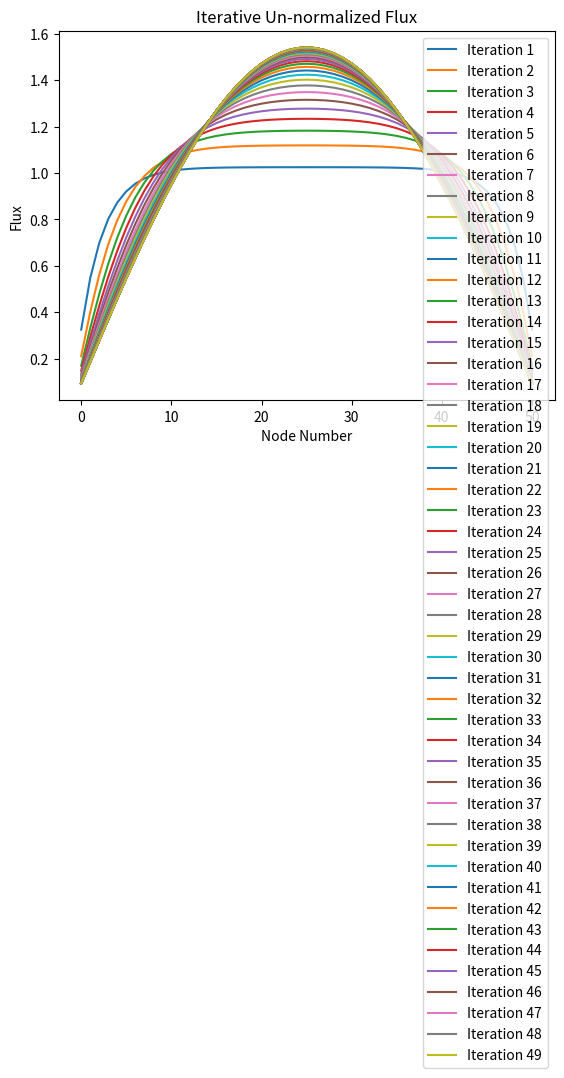
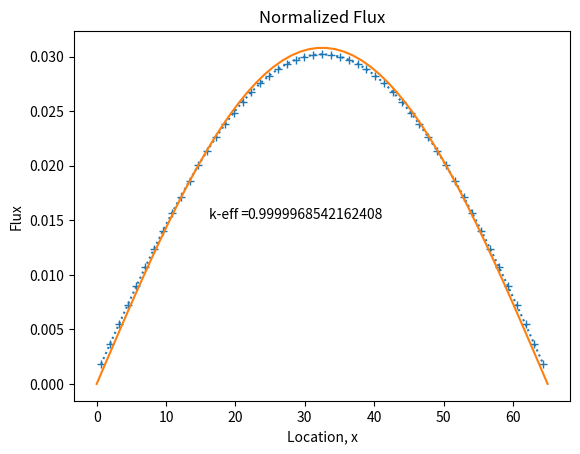

Source code (Python) for these figures, in order:
import numpy as np
import matplotlib.pyplot as plt
import math
# Properties from D&H Table 5-3
Sigma_Tr = 0.0362
Sigma_A = 0.1532
Sigma_B = 0.1532
nusigfA = 0.1570
nusigfB = 0.1570

# Total width and sub-widths
W = 67.6
Wa = 33.8
Wb = 33.8

# Calculation of diffusion coefficients and critical dimension
Da = 1 / (3 * (Sigma_A + Sigma_Tr))
Db = 1 / (3 * (Sigma_B + Sigma_Tr))
xcrit = np.pi / np.sqrt((nusigfA - Sigma_A) / Da)

Na = 26
Nb = 25
N = Na + Nb  # Total nodes
# Mesh sizes
Delta_Xa = Wa / Na
Delta_Xb = Wb / Na



# Initialize the matrix
matrix_A = np.zeros((N, N))

# Loop to fill the matrix
for i in range(N):
    if i == 0:  # First node in set A
        matrix_A[i, i] = (2 * (Da / Delta_Xa)) + (Sigma_A * Delta_Xa)
        matrix_A[i, i + 1] = -Da / Delta_Xa
    elif i < Na - 1:  # Remaining nodes within set A, excluding the interface node
        matrix_A[i, i] = (2 * (Da / Delta_Xa)) + (Sigma_A * Delta_Xa)
        matrix_A[i, i + 1] = -Da / Delta_Xa
        matrix_A[i, i - 1] = -Da / Delta_Xa
    elif i == Na - 1:  # Interface node
        matrix_A[i, i - 1] = -Da / Delta_Xa
        matrix_A[i, i] = (Da / Delta_Xa) + (Db / Delta_Xb) + ((Sigma_A * Delta_Xa) / 2) + ((Sigma_B * Delta_Xb) / 2)
        matrix_A[i, i + 1] = -Db / Delta_Xb
    elif i < N - 1:  # Nodes within set B, excluding the last node
        matrix_A[i, i] = (2 * (Db / Delta_Xb)) + (Sigma_B * Delta_Xb)
        matrix_A[i, i + 1] = -Db / Delta_Xb
        matrix_A[i, i - 1] = -Db / Delta_Xb
    else:  # Last node within set B
        matrix_A[i, i] = (2 * (Db / Delta_Xb)) + (Sigma_B * Delta_Xb)
        matrix_A[i, i - 1] = -Db / Delta_Xb
print(matrix_A)
matrix_B = np.zeros((N, N))

# Loop to fill matrix B
for i in range(N):
    if i < Na - 1:  # Nodes within set A, excluding the interface node
        matrix_B[i, i] = nusigfA * Delta_Xa
    elif i == Na - 1:  # Interface node
        matrix_B[i, i] = (nusigfA * (Delta_Xa / 2)) + (nusigfB * (Delta_Xb / 2))
    else:  # Nodes within set B
        matrix_B[i, i] = nusigfB * Delta_Xb

flux = np.ones(N)
k = 1.00
S = matrix_B.dot(flux)

flxdiff = 1.0
iter = 0

plt.figure(1)
plt.ion()

while flxdiff > 0.0001:
    iter += 1

    oldflux = flux.copy()
    oldk = k
    oldS = S.copy()

    flux = np.linalg.inv(matrix_A).dot(oldS) / oldk
    S = matrix_B.dot(flux)
    k = oldk * (sum(S) / sum(oldS))

    flxdiff = np.sqrt(np.sum((flux - oldflux) ** 2))

    plt.plot(flux, label=f'Iteration {iter}')

plt.xlabel('Node Number')
plt.ylabel('Flux')
plt.title('Iterative Un-normalized Flux')
plt.legend()
plt.ioff()
plt.show()

# Normalize flux
total = sum(flux)
normflux = flux / total
W = Delta_Xa * (Na - 1) + Delta_Xb * Nb

def analytical_solution(x, W):
    return np.cos((math.pi * x / W)-(math.pi/2))


x_nodes = np.linspace(0, W, N + 1)

plt.figure(2)
plt.plot(x_nodes[:-1] + np.diff(x_nodes) / 2, normflux, ':+')
analytical = analytical_solution(x_nodes, W)
plt.plot(x_nodes, analytical / sum(analytical))
plt.text(W / 4, max(normflux) / 2, 'k-eff = ')
plt.text(W / 3, max(normflux) / 2, f'{k}')
plt.xlabel('Location, x')
plt.ylabel('Flux')
plt.title('Normalized Flux')
plt.show()

